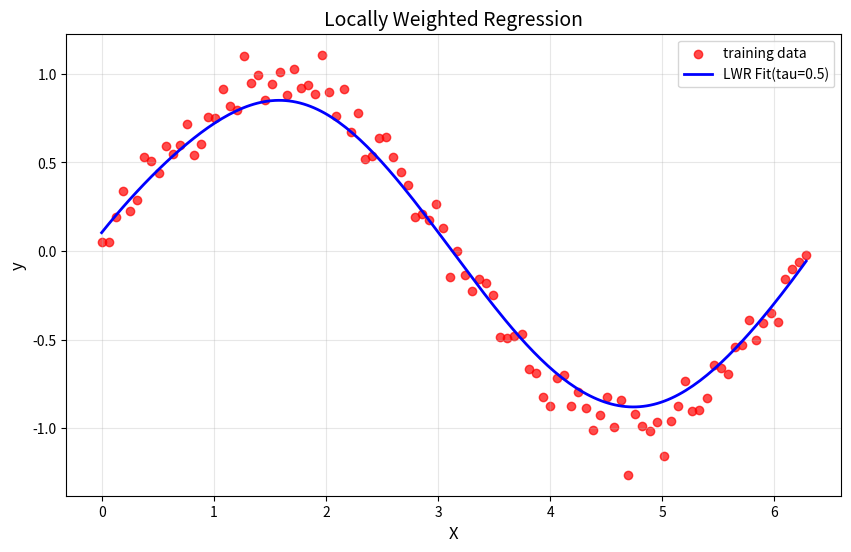

This chart was generated by the following Python code:
import numpy as np
import matplotlib.pyplot as plt
def gaussian_kernel(x,xi,tau):
  return np.exp(-np.sum((x-xi)**2)/(2*tau**2))
def locally_weighted_regression(x,X,y,tau):
  m= X.shape[0]
  weights=np.array([gaussian_kernel(x,X[i],tau) for i in range(m)])
  W = np.diag(weights)
  X_transpose_W =X.T@W
  theta =np.linalg.inv(X_transpose_W@X)@ X_transpose_W@y
  return x@theta
np.random.seed(42)
X= np.linspace(0,2*np.pi,100)
y=np.sin(X)+0.1*np.random.randn(100)
X_bias= np.c_[np.ones(X.shape),X]
x_test = np.linspace(0,2*np.pi,200)
x_test_bias=np.c_[np.ones(x_test.shape),x_test]
tau =0.5
y_pred = np.array([locally_weighted_regression(xi,X_bias,y,tau) for xi in x_test_bias])
plt.figure(figsize=(10,6))
plt.scatter(X,y,label="training data",color="red",alpha=0.7)
plt.plot(x_test,y_pred,label=f'LWR Fit(tau={tau})',color="blue",linewidth=2)
plt.xlabel('X',fontsize =12)
plt.ylabel('y',fontsize=12)
plt.title('Locally Weighted Regression',fontsize=14)
plt.legend(fontsize=10)
plt.grid(alpha=0.3)
plt.show()
